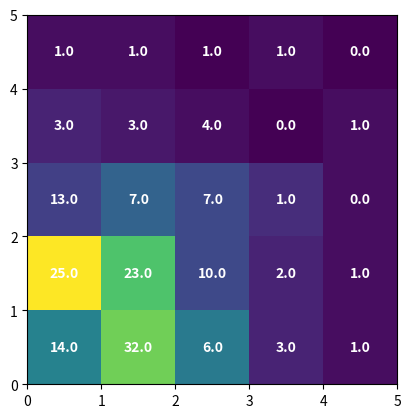

This chart was generated by the following Python code:
import matplotlib.pyplot as plt
import numpy as np; np.random.seed(1)

x = np.random.poisson(size=(160))
y = np.random.poisson(size=(160))

fig, ax = plt.subplots()
ax.set_aspect("equal")
hist, xbins, ybins, im = ax.hist2d(x,y, bins=range(6))

for i in range(len(ybins)-1):
    for j in range(len(xbins)-1):
        ax.text(xbins[j]+0.5,ybins[i]+0.5, hist[i,j], 
                color="w", ha="center", va="center", fontweight="bold")

plt.show(block=False)
